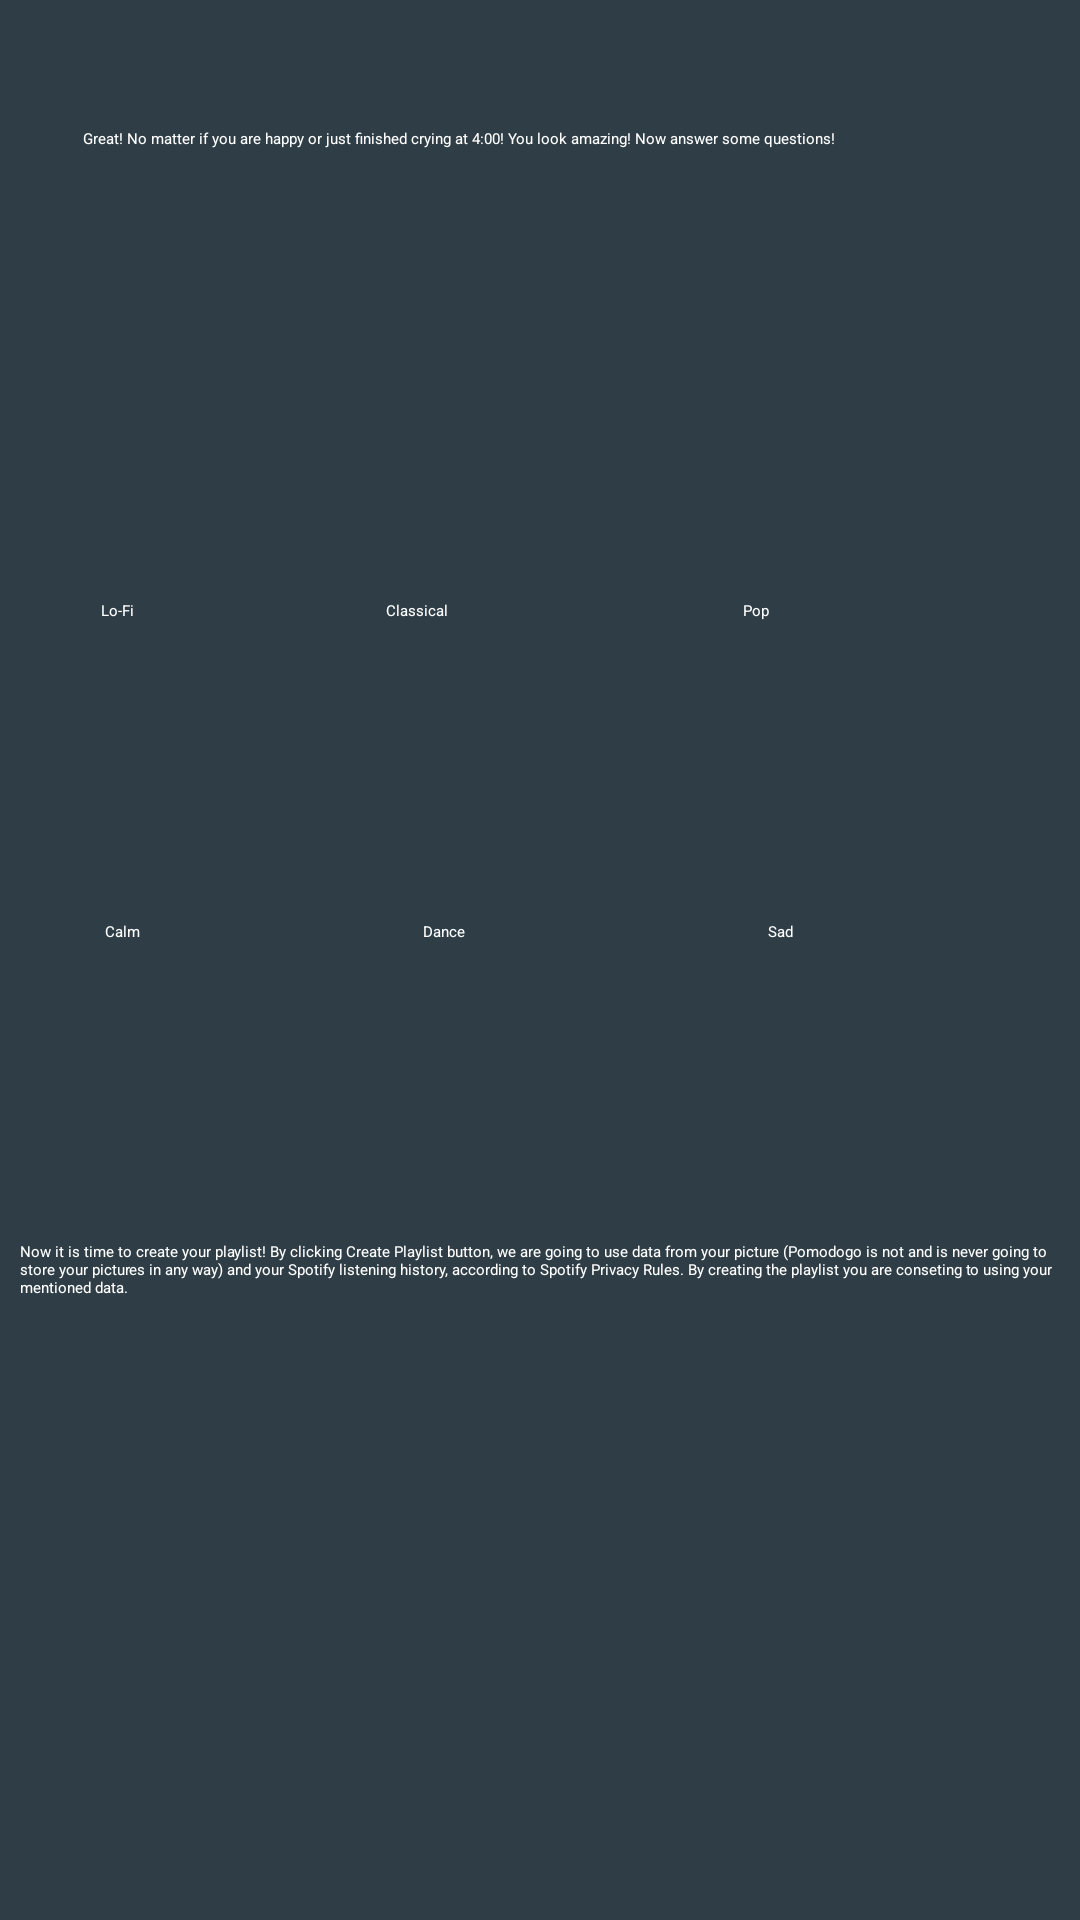

Reconstruct the res/layout file that produces this screen, plus the resources it refers to.
<!-- AndroidManifest.xml: application theme Theme.Pomodojo -->
<!-- res/layout/activity_spotify_playlist.xml -->
<?xml version="1.0" encoding="utf-8"?>
<androidx.constraintlayout.widget.ConstraintLayout xmlns:android="http://schemas.android.com/apk/res/android"
    xmlns:app="http://schemas.android.com/apk/res-auto"
    xmlns:tools="http://schemas.android.com/tools"
    android:id="@+id/main"
    android:layout_width="match_parent"
    android:background="@color/primary"
    android:layout_height="match_parent"
    tools:context=".SpotifyPlaylist">


    <RadioGroup
        android:id="@+id/radioGroupGenres"
        android:layout_width="wrap_content"
        android:layout_height="wrap_content"
        android:layout_marginTop="200dp"
        android:orientation="horizontal"
        app:layout_constraintEnd_toEndOf="parent"
        app:layout_constraintStart_toStartOf="parent"
        app:layout_constraintTop_toTopOf="parent">

        <RadioButton
            android:id="@+id/radioButtonLoFi"
            android:textColor="@color/white"
            android:layout_width="95dp"
            android:layout_height="match_parent"
            android:text="Lo-Fi" />

        <RadioButton
            android:id="@+id/radioButtonClassical"
            android:layout_width="119dp"
            android:textColor="@color/white"
            android:layout_height="match_parent"
            android:text="Classical" />

        <RadioButton
            android:id="@+id/radioButtonPop"
            android:layout_width="79dp"
            android:textColor="@color/white"
            android:layout_height="match_parent"
            android:text="Pop" />
    </RadioGroup>

    <RadioGroup
        android:id="@+id/radioGroupMood"
        android:layout_width="wrap_content"
        android:layout_height="wrap_content"
        android:layout_marginTop="100dp"
        android:orientation="horizontal"
        app:layout_constraintEnd_toEndOf="parent"
        app:layout_constraintStart_toStartOf="parent"
        app:layout_constraintTop_toBottomOf="@id/radioGroupGenres">

        <RadioButton
            android:id="@+id/radioButtonCalm"
            android:layout_width="106dp"
            android:textColor="@color/white"
            android:layout_height="match_parent"
            android:text="Calm" />

        <RadioButton
            android:id="@+id/radioButtonDance"
            android:layout_width="115dp"
            android:textColor="@color/white"
            android:layout_height="match_parent"
            android:text="Dance" />

        <RadioButton
            android:id="@+id/radioButtonSad"
            android:layout_width="69dp"
            android:textColor="@color/white"
            android:layout_height="match_parent"
            android:text="Sad" />
    </RadioGroup>

    <TextView
        android:id="@+id/textView2"
        android:layout_width="wrap_content"
        android:layout_height="wrap_content"
        android:layout_marginStart="84dp"
        android:layout_marginTop="329dp"
        android:textColor="@color/white"
        android:layout_marginEnd="84dp"
        android:layout_marginBottom="383dp"
        android:text="Choose the main genre of your playlist!"
        app:layout_constraintBottom_toBottomOf="parent"
        app:layout_constraintEnd_toEndOf="parent"
        app:layout_constraintStart_toStartOf="parent"
        app:layout_constraintTop_toTopOf="parent" />

    <TextView
        android:id="@+id/textView3"
        android:layout_width="wrap_content"
        android:layout_height="wrap_content"
        android:layout_marginStart="93dp"
        android:textColor="@color/white"
        android:layout_marginTop="181dp"
        android:layout_marginEnd="74dp"
        android:layout_marginBottom="531dp"
        android:text="Choose the main mood of your playlist!"
        app:layout_constraintBottom_toBottomOf="parent"
        app:layout_constraintEnd_toEndOf="parent"
        app:layout_constraintStart_toStartOf="parent"
        app:layout_constraintTop_toTopOf="parent" />

    <TextView
        android:id="@+id/textView5"
        android:layout_width="304dp"
        android:layout_height="37dp"
        android:layout_marginStart="53dp"
        android:textColor="@color/white"
        android:layout_marginTop="22dp"
        android:layout_marginEnd="54dp"
        android:layout_marginBottom="36dp"
        android:text="Great! No matter if you are happy or just finished crying at 4:00! You look amazing! Now answer some questions!"
        app:layout_constraintBottom_toTopOf="@+id/textView3"
        app:layout_constraintEnd_toEndOf="parent"
        app:layout_constraintStart_toStartOf="parent"
        app:layout_constraintTop_toBottomOf="@+id/textViewTitle" />

    <TextView
        android:id="@+id/textView6"
        android:layout_width="347dp"
        android:layout_height="120dp"
        android:layout_marginStart="32dp"
        android:layout_marginTop="459dp"
        android:textColor="@color/white"
        android:layout_marginEnd="32dp"
        android:layout_marginBottom="152dp"
        android:text="Now it is time to create your playlist! By clicking Create Playlist button, we are going to use data from your picture (Pomodogo is not and is never going to store your pictures in any way) and your Spotify listening history, according to Spotify Privacy Rules. By creating the playlist you are conseting to using your mentioned data."
        app:layout_constraintBottom_toBottomOf="parent"
        app:layout_constraintEnd_toEndOf="parent"
        app:layout_constraintStart_toStartOf="parent"
        app:layout_constraintTop_toTopOf="parent" />

    <Button
        android:id="@+id/button"
        android:layout_width="248dp"
        android:layout_height="109dp"
        android:layout_marginStart="81dp"
        android:layout_marginTop="591dp"
        android:layout_marginEnd="82dp"
        android:textColor="@color/primary"
        android:backgroundTint="@color/accentD"
        android:layout_marginBottom="31dp"
        android:text="Create Playlist!"
        app:layout_constraintBottom_toBottomOf="parent"
        app:layout_constraintEnd_toEndOf="parent"
        app:layout_constraintStart_toStartOf="parent"
        app:layout_constraintTop_toTopOf="parent" />

    <TextView
        android:id="@+id/textViewTitle"
        android:layout_width="292dp"
        android:layout_height="49dp"
        android:layout_marginStart="32dp"
        android:layout_marginTop="37dp"
        android:layout_marginBottom="645dp"
        android:text="Analyze your face!"
        android:textAlignment="center"
        android:textColor="@color/accentL"
        android:textSize="35sp"
        android:textStyle="bold"
        app:layout_constraintBottom_toBottomOf="parent"
        app:layout_constraintStart_toStartOf="parent"
        app:layout_constraintTop_toTopOf="parent"
        app:layout_constraintVertical_bias="0.0" />

</androidx.constraintlayout.widget.ConstraintLayout>
<!-- resources referenced by this layout -->
<resources>
  <color name="accentD">#84A98C</color>
  <color name="accentL">#CAD2C5</color>
  <color name="primary">#2F3E46</color>
  <color name="white">#FFFFFFFF</color>
  <style name="Theme.Pomodojo" parent="Theme.MaterialComponents.DayNight.DarkActionBar">
          
          <item name="colorPrimary">@color/purple_500</item>
          <item name="colorPrimaryVariant">@color/purple_700</item>
          <item name="colorOnPrimary">@color/white</item>
          
          <item name="colorSecondary">@color/teal_200</item>
          <item name="colorSecondaryVariant">@color/teal_700</item>
          <item name="colorOnSecondary">@color/black</item>
          
          <item name="android:statusBarColor">?attr/colorPrimaryVariant</item>
          
      </style>
  <color name="purple_500">#FF6200EE</color>
  <color name="purple_700">#FF3700B3</color>
  <color name="teal_200">#FF03DAC5</color>
  <color name="teal_700">#FF018786</color>
  <color name="black">#FF000000</color>
</resources>
